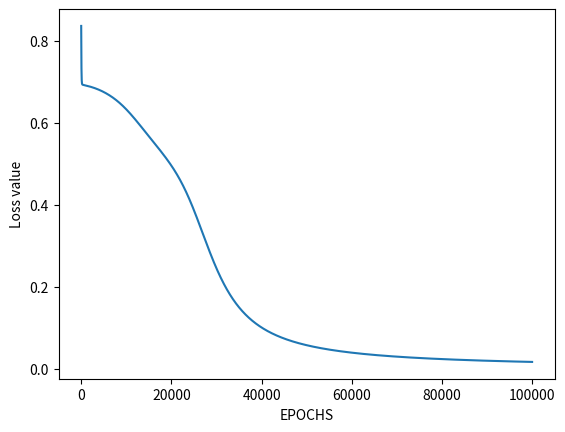

This figure's Python source:
import numpy as np
from matplotlib import pyplot as plt

def sigmoid(z):
	return 1 / (1 + np.exp(-z))

def initializeParameters(inputFeatures, neuronsInHiddenLayers, outputFeatures):
	W1 = np.random.randn(neuronsInHiddenLayers, inputFeatures)
	W2 = np.random.randn(outputFeatures, neuronsInHiddenLayers)
	b1 = np.zeros((neuronsInHiddenLayers, 1))
	b2 = np.zeros((outputFeatures, 1))
	
	parameters = {"W1" : W1, "b1": b1,
				"W2" : W2, "b2": b2}
	return parameters

def forwardPropagation(X, Y, parameters):
	m = X.shape[1]
	W1 = parameters["W1"]
	W2 = parameters["W2"]
	b1 = parameters["b1"]
	b2 = parameters["b2"]

	Z1 = np.dot(W1, X) + b1
	A1 = sigmoid(Z1)
	Z2 = np.dot(W2, A1) + b2
	A2 = sigmoid(Z2)

	cache = (Z1, A1, W1, b1, Z2, A2, W2, b2)
	logprobs = np.multiply(np.log(A2), Y) + np.multiply(np.log(1 - A2), (1 - Y))
	cost = -np.sum(logprobs) / m
	return cost, cache, A2

def backwardPropagation(X, Y, cache):
	m = X.shape[1]
	(Z1, A1, W1, b1, Z2, A2, W2, b2) = cache
	
	dZ2 = A2 - Y
	dW2 = np.dot(dZ2, A1.T) / m
	db2 = np.sum(dZ2, axis = 1, keepdims = True)
	
	dA1 = np.dot(W2.T, dZ2)
	dZ1 = np.multiply(dA1, A1 * (1- A1))
	dW1 = np.dot(dZ1, X.T) / m
	db1 = np.sum(dZ1, axis = 1, keepdims = True) / m
	
	gradients = {"dZ2": dZ2, "dW2": dW2, "db2": db2,
				"dZ1": dZ1, "dW1": dW1, "db1": db1}
	return gradients

def updateParameters(parameters, gradients, learningRate):
	parameters["W1"] = parameters["W1"] - learningRate * gradients["dW1"]
	parameters["W2"] = parameters["W2"] - learningRate * gradients["dW2"]
	parameters["b1"] = parameters["b1"] - learningRate * gradients["db1"]
	parameters["b2"] = parameters["b2"] - learningRate * gradients["db2"]
	return parameters

X = np.array([[0, 0, 1, 1], [0, 1, 0, 1]])
Y = np.array([[0, 1, 1, 0]])


neuronsInHiddenLayers = 2 
inputFeatures = X.shape[0]
outputFeatures = Y.shape[0] 
parameters = initializeParameters(inputFeatures, neuronsInHiddenLayers, outputFeatures)
epoch = 100000
learningRate = 0.01
losses = np.zeros((epoch, 1))

for i in range(epoch):
	losses[i, 0], cache, A2 = forwardPropagation(X, Y, parameters)
	gradients = backwardPropagation(X, Y, cache)
	parameters = updateParameters(parameters, gradients, learningRate)


# Evaluating the performance
plt.figure()
plt.plot(losses)
plt.xlabel("EPOCHS")
plt.ylabel("Loss value")
plt.show()

X1= np.array([[1, 0, 0, 0], [0, 1, 0, 1]]) 
cost, _, A2 = forwardPropagation(X1, Y, parameters)
prediction = (A2 > 0.5) * 1.0
print(prediction)

